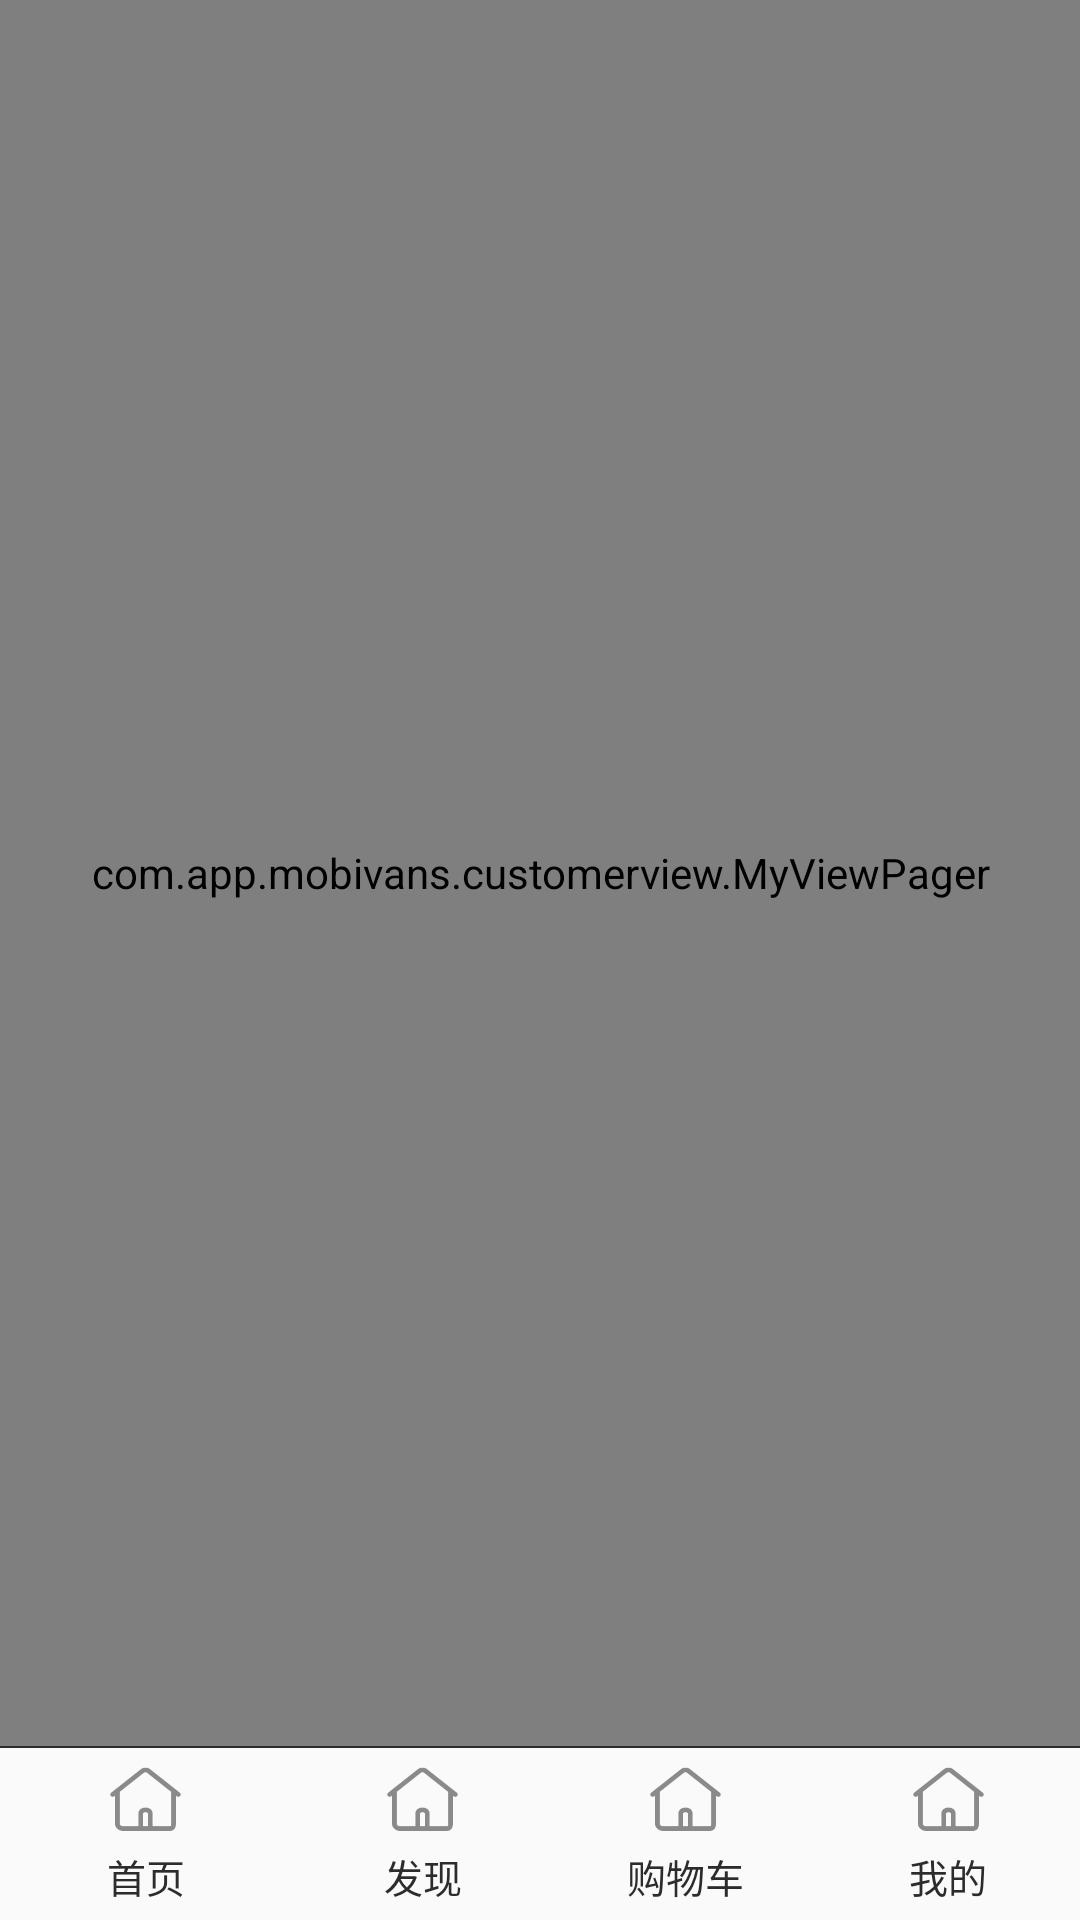

Layout XML and referenced resources for this Android screen:
<!-- AndroidManifest.xml: application theme AppTheme -->
<!-- res/layout/activity_main.xml -->
<?xml version="1.0" encoding="utf-8"?>
<RelativeLayout xmlns:android="http://schemas.android.com/apk/res/android"
    android:layout_width="match_parent"
    android:layout_height="match_parent">


    <LinearLayout
        android:id="@+id/linear_bottom"
        android:layout_width="match_parent"
        android:layout_height="wrap_content"
        android:layout_alignParentBottom="true">

        <LinearLayout
            android:id="@+id/main_bar_home"
            android:layout_width="0dp"
            android:layout_height="match_parent"
            android:layout_margin="5dp"
            android:layout_weight="1"
            android:gravity="center"
            android:orientation="vertical">

            <ImageView
                android:id="@+id/img_main_home"
                android:layout_width="25dp"
                android:layout_height="25dp"
                android:src="@mipmap/home1" />

            <TextView
                android:id="@+id/txt_main_home"
                style="@style/font_color_2c2c2c_13sp"
                android:layout_width="wrap_content"
                android:layout_height="wrap_content"
                android:layout_marginTop="3dp"
                android:text="首页" />

        </LinearLayout>

        <LinearLayout
            android:id="@+id/main_bar_discovery"
            android:layout_width="0dp"
            android:layout_height="match_parent"
            android:layout_weight="1"
            android:gravity="center"
            android:orientation="vertical">

            <ImageView
                android:id="@+id/img_main_discovery"
                android:layout_width="25dp"
                android:layout_height="25dp"
                android:src="@mipmap/home1" />

            <TextView
                android:id="@+id/txt_main_discovery"
                style="@style/font_color_2c2c2c_13sp"
                android:layout_width="wrap_content"
                android:layout_height="wrap_content"
                android:layout_marginTop="3dp"
                android:text="发现" />

        </LinearLayout>

        <LinearLayout
            android:id="@+id/main_bar_shopping_cart"
            android:layout_width="0dp"
            android:layout_height="match_parent"
            android:layout_weight="1"
            android:gravity="center"
            android:orientation="vertical">

            <ImageView
                android:id="@+id/img_main_shop_cart"
                android:layout_width="25dp"
                android:layout_height="25dp"
                android:src="@mipmap/home1" />

            <TextView
                android:id="@+id/txt_main_shop_cart"
                style="@style/font_color_2c2c2c_13sp"
                android:layout_width="wrap_content"
                android:layout_height="wrap_content"
                android:layout_marginTop="3dp"
                android:text="购物车" />

        </LinearLayout>

        <LinearLayout
            android:id="@+id/main_bar_my"
            android:layout_width="0dp"
            android:layout_height="match_parent"
            android:layout_weight="1"
            android:gravity="center"
            android:orientation="vertical">

            <ImageView
                android:id="@+id/img_main_my"
                android:layout_width="25dp"
                android:layout_height="25dp"
                android:src="@mipmap/home1" />

            <TextView
                android:id="@+id/txt_main_my"
                style="@style/font_color_2c2c2c_13sp"
                android:layout_width="wrap_content"
                android:layout_height="wrap_content"
                android:layout_marginTop="3dp"
                android:text="我的" />

        </LinearLayout>

    </LinearLayout>

    <View
        android:id="@+id/view_line"
        style="@style/lines_color_2c2c2c_1px"
        android:layout_above="@+id/linear_bottom" />

    <LinearLayout
        android:layout_width="match_parent"
        android:layout_height="match_parent"
        android:layout_above="@+id/view_line"
        android:layout_alignParentTop="true">

        <com.app.mobivans.customerview.MyViewPager
            android:id="@+id/myViewpage"
            android:layout_width="match_parent"
            android:layout_height="match_parent"></com.app.mobivans.customerview.MyViewPager>
    </LinearLayout>

</RelativeLayout>
<!-- resources referenced by this layout -->
<resources>
  <!-- mipmap home1: png bitmap (mipmap-xhdpi, 2367 bytes) -->
  <style name="font_color_2c2c2c_13sp">
          <item name="android:textSize">13sp</item>
          <item name="android:textColor">@color/color_2c2c2c</item>
      </style>
  <style name="lines_color_2c2c2c_1px">
          <item name="android:layout_height">0.5dp</item>
          <item name="android:layout_width">match_parent</item>
          <item name="android:background">@color/color_2c2c2c</item>
      </style>
  <style name="AppTheme" parent="Theme.AppCompat.Light.NoActionBar">
          
          <item name="colorPrimary">@color/colorPrimary</item>
          <item name="colorPrimaryDark">@color/colorPrimaryDark</item>
          <item name="colorAccent">@color/colorAccent</item>
      </style>
  <color name="color_2c2c2c">#2c2c2c</color>
  <color name="colorPrimary">#d4237a</color>
  <color name="colorPrimaryDark">#d4237a</color>
  <color name="colorAccent">#d4237a</color>
</resources>
